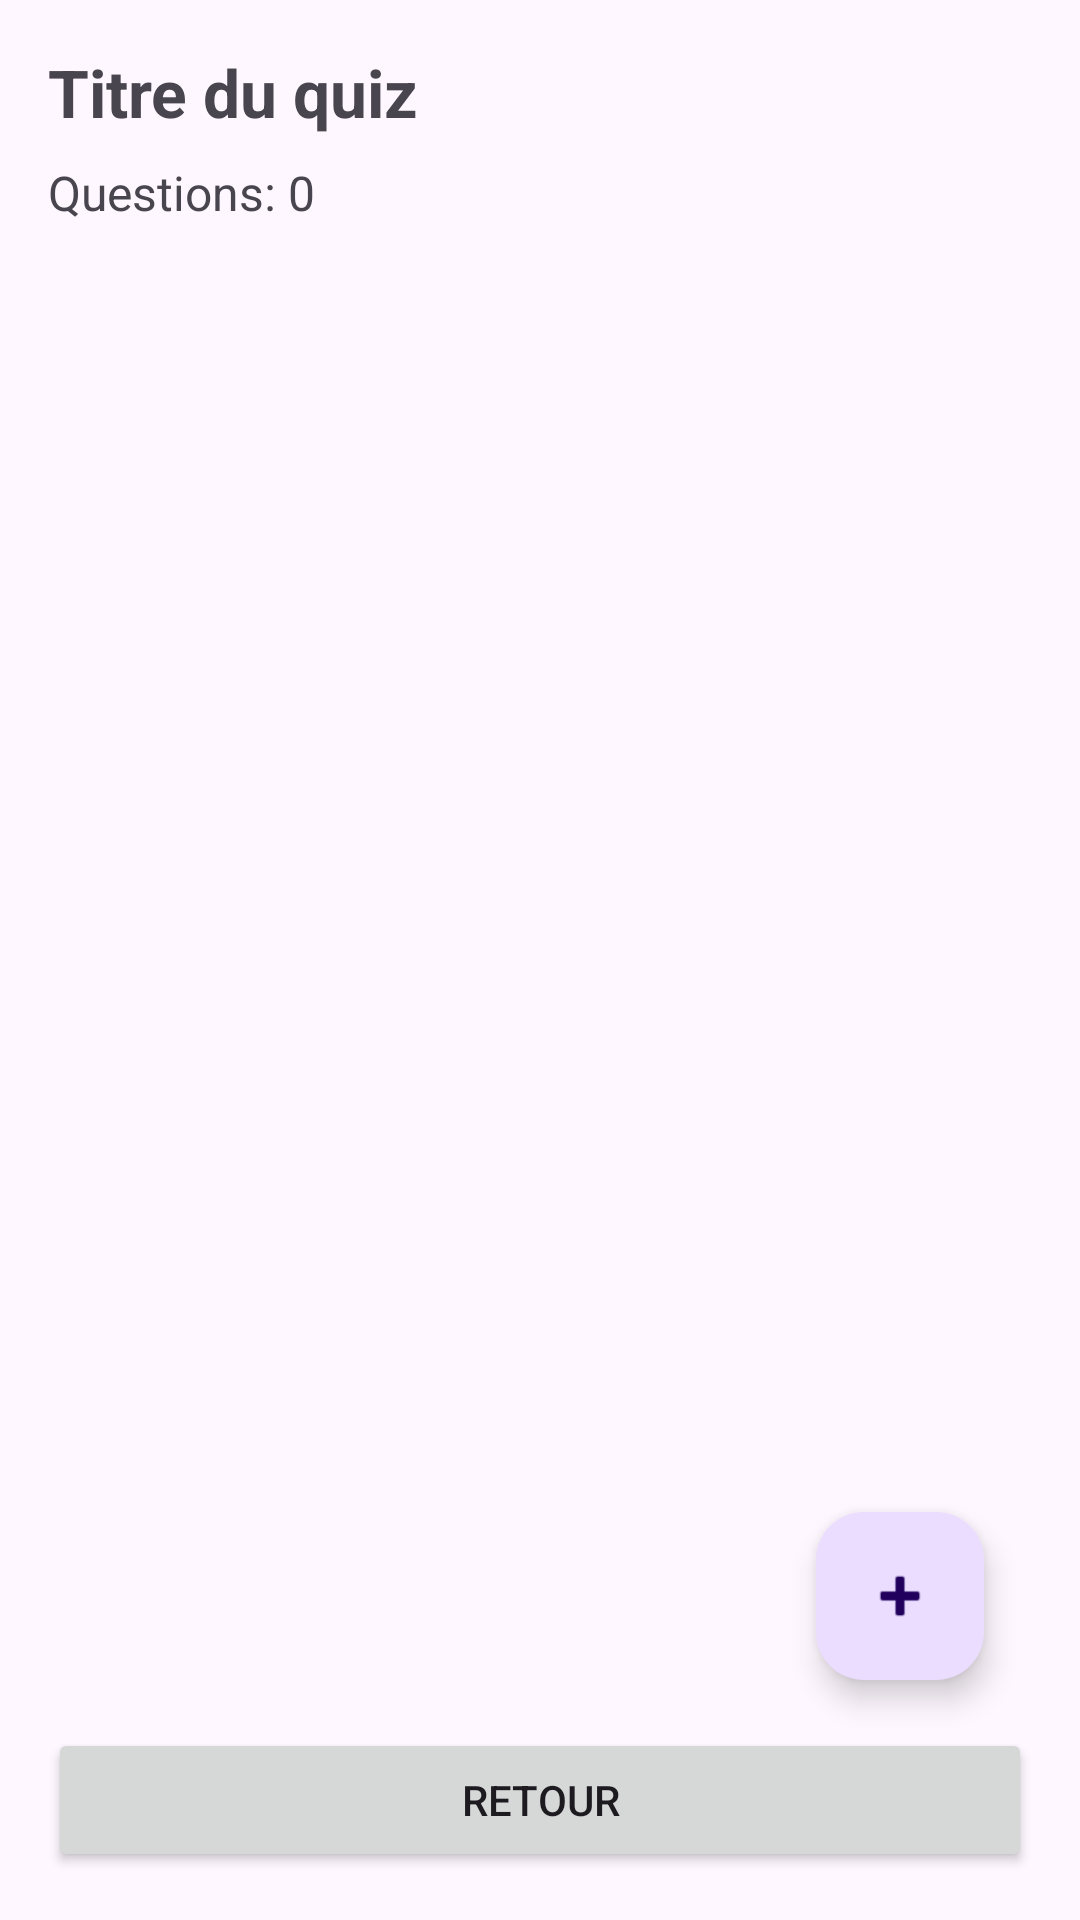

Write the Android layout XML for this screen, with the resource values it uses.
<!-- AndroidManifest.xml: application theme Theme.Quiz -->
<!-- res/layout/fragment_question_manager.xml -->
<?xml version="1.0" encoding="utf-8"?>
<androidx.constraintlayout.widget.ConstraintLayout
    xmlns:android="http://schemas.android.com/apk/res/android"
    xmlns:app="http://schemas.android.com/apk/res-auto"
    xmlns:tools="http://schemas.android.com/tools"
    android:layout_width="match_parent"
    android:layout_height="match_parent"
    android:padding="16dp"
    tools:context=".ui.create.QuestionManagerFragment">

    <TextView
        android:id="@+id/textQuizTitle"
        android:layout_width="0dp"
        android:layout_height="wrap_content"
        android:text="Titre du quiz"
        android:textSize="22sp"
        android:textStyle="bold"
        app:layout_constraintEnd_toEndOf="parent"
        app:layout_constraintStart_toStartOf="parent"
        app:layout_constraintTop_toTopOf="parent" />

    <TextView
        android:id="@+id/textQuestionCount"
        android:layout_width="wrap_content"
        android:layout_height="wrap_content"
        android:layout_marginTop="8dp"
        android:text="Questions: 0"
        android:textSize="16sp"
        app:layout_constraintStart_toStartOf="parent"
        app:layout_constraintTop_toBottomOf="@id/textQuizTitle" />

    <androidx.recyclerview.widget.RecyclerView
        android:id="@+id/recyclerViewQuestions"
        android:layout_width="match_parent"
        android:layout_height="0dp"
        android:layout_marginTop="16dp"
        android:layout_marginBottom="16dp"
        app:layout_constraintBottom_toTopOf="@id/buttonBack"
        app:layout_constraintEnd_toEndOf="parent"
        app:layout_constraintStart_toStartOf="parent"
        app:layout_constraintTop_toBottomOf="@id/textQuestionCount"
        tools:listitem="@layout/item_question" />

    <Button
        android:id="@+id/buttonBack"
        android:layout_width="match_parent"
        android:layout_height="wrap_content"
        android:text="Retour"
        app:layout_constraintBottom_toBottomOf="parent"
        app:layout_constraintEnd_toEndOf="parent"
        app:layout_constraintStart_toStartOf="parent" />

    <com.google.android.material.floatingactionbutton.FloatingActionButton
        android:id="@+id/fabAddQuestion"
        android:layout_width="wrap_content"
        android:layout_height="wrap_content"
        android:layout_margin="16dp"
        android:contentDescription="Ajouter une question"
        android:src="@android:drawable/ic_input_add"
        app:layout_constraintBottom_toTopOf="@id/buttonBack"
        app:layout_constraintEnd_toEndOf="parent" />

</androidx.constraintlayout.widget.ConstraintLayout>
<!-- res/layout/item_question.xml (included above) -->
<?xml version="1.0" encoding="utf-8"?>
<androidx.cardview.widget.CardView
    xmlns:android="http://schemas.android.com/apk/res/android"
    xmlns:app="http://schemas.android.com/apk/res-auto"
    xmlns:tools="http://schemas.android.com/tools"
    android:layout_width="match_parent"
    android:layout_height="wrap_content"
    android:layout_marginBottom="8dp"
    app:cardCornerRadius="8dp"
    app:cardElevation="4dp">

    <androidx.constraintlayout.widget.ConstraintLayout
        android:layout_width="match_parent"
        android:layout_height="wrap_content"
        android:padding="16dp">

        <TextView
            android:id="@+id/textQuestionText"
            android:layout_width="0dp"
            android:layout_height="wrap_content"
            android:textSize="16sp"
            android:textStyle="bold"
            android:maxLines="2"
            android:ellipsize="end"
            app:layout_constraintTop_toTopOf="parent"
            app:layout_constraintStart_toStartOf="parent"
            app:layout_constraintEnd_toStartOf="@id/buttonEdit"
            tools:text="Quel est le capital de la France?" />

        <TextView
            android:id="@+id/textQuestionType"
            android:layout_width="wrap_content"
            android:layout_height="wrap_content"
            android:layout_marginTop="8dp"
            android:textSize="14sp"
            android:textStyle="italic"
            android:textColor="#666666"
            app:layout_constraintTop_toBottomOf="@id/textQuestionText"
            app:layout_constraintStart_toStartOf="parent"
            tools:text="Choix unique" />

        <ImageButton
            android:id="@+id/buttonEdit"
            android:layout_width="40dp"
            android:layout_height="40dp"
            android:background="?attr/selectableItemBackgroundBorderless"
            android:src="@android:drawable/ic_menu_edit"
            android:contentDescription="Modifier"
            app:layout_constraintTop_toTopOf="parent"
            app:layout_constraintEnd_toStartOf="@id/buttonDelete" />

        <ImageButton
            android:id="@+id/buttonDelete"
            android:layout_width="40dp"
            android:layout_height="40dp"
            android:background="?attr/selectableItemBackgroundBorderless"
            android:src="@android:drawable/ic_menu_delete"
            android:contentDescription="Supprimer"
            app:layout_constraintTop_toTopOf="parent"
            app:layout_constraintEnd_toEndOf="parent" />

    </androidx.constraintlayout.widget.ConstraintLayout>

</androidx.cardview.widget.CardView>
<!-- resources referenced by this layout -->
<resources>
  <style name="Theme.Quiz" parent="Base.Theme.Quiz" />
  <style name="Base.Theme.Quiz" parent="Theme.Material3.DayNight.NoActionBar">
          
          
      </style>
</resources>
